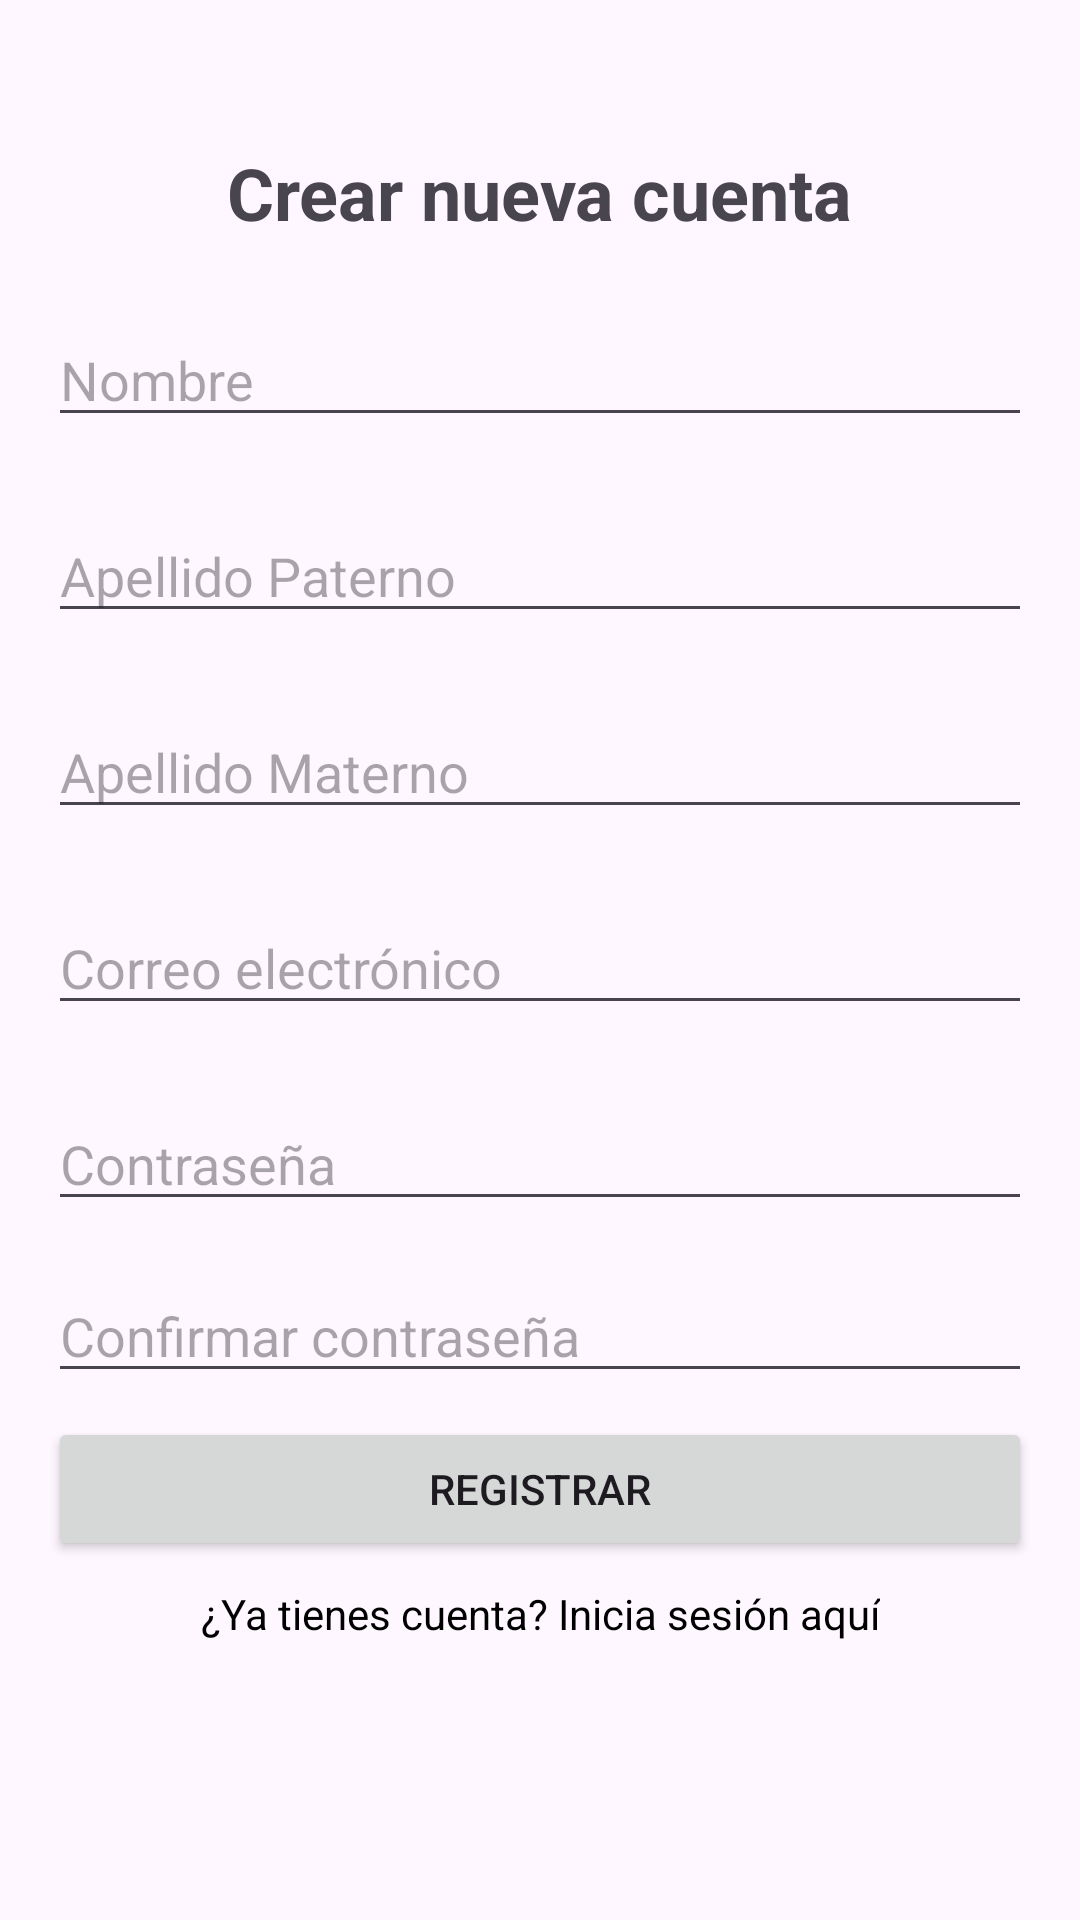

This screen was rendered from an Android layout file. Write that file and the resources it references.
<!-- AndroidManifest.xml: application theme Theme.PrimerPrototipo -->
<!-- res/layout/activity_registro.xml -->
<?xml version="1.0" encoding="utf-8"?>
<androidx.constraintlayout.widget.ConstraintLayout xmlns:android="http://schemas.android.com/apk/res/android"
    xmlns:app="http://schemas.android.com/apk/res-auto"
    xmlns:tools="http://schemas.android.com/tools"
    android:id="@+id/main"
    android:layout_width="match_parent"
    android:layout_height="match_parent"
    android:padding="16dp"
    tools:context=".view.RegistroActivity">

    <TextView
        android:id="@+id/tvTituloRegistro"
        android:layout_width="wrap_content"
        android:layout_height="wrap_content"
        android:text="Crear nueva cuenta"
        android:textSize="24sp"
        android:textStyle="bold"
        app:layout_constraintTop_toTopOf="parent"
        app:layout_constraintStart_toStartOf="parent"
        app:layout_constraintEnd_toEndOf="parent"
        android:layout_marginTop="32dp"/>

    <EditText
        android:id="@+id/etNombre"
        android:layout_width="0dp"
        android:layout_height="wrap_content"
        android:layout_marginTop="24dp"
        android:hint="Nombre "
        android:inputType="textPersonName"
        app:layout_constraintEnd_toEndOf="parent"
        app:layout_constraintStart_toStartOf="parent"
        app:layout_constraintTop_toBottomOf="@id/tvTituloRegistro" />

    <EditText
        android:id="@+id/etCorreoRegistro"
        android:layout_width="0dp"
        android:layout_height="wrap_content"
        android:layout_marginTop="24dp"
        android:hint="Correo electrónico"
        android:inputType="textEmailAddress"
        app:layout_constraintEnd_toEndOf="parent"
        app:layout_constraintHorizontal_bias="0.0"
        app:layout_constraintStart_toStartOf="parent"
        app:layout_constraintTop_toBottomOf="@+id/editTextAPM" />

    <Button
        android:id="@+id/buttonRegistrar"
        android:layout_width="0dp"
        android:layout_height="wrap_content"
        android:layout_marginTop="8dp"
        android:text="Registrar"
        app:layout_constraintEnd_toEndOf="parent"
        app:layout_constraintHorizontal_bias="0.0"
        app:layout_constraintStart_toStartOf="parent"
        app:layout_constraintTop_toBottomOf="@id/etConfirmarContrasena" />

    <EditText
        android:id="@+id/etConfirmarContrasena"
        android:layout_width="0dp"
        android:layout_height="wrap_content"
        android:layout_marginTop="16dp"
        android:hint="Confirmar contraseña"
        android:inputType="textPassword"
        app:layout_constraintEnd_toEndOf="parent"
        app:layout_constraintHorizontal_bias="0.0"
        app:layout_constraintStart_toStartOf="parent"
        app:layout_constraintTop_toBottomOf="@id/etContrasenaRegistro" />

    <EditText
        android:id="@+id/etContrasenaRegistro"
        android:layout_width="0dp"
        android:layout_height="wrap_content"
        android:layout_marginTop="24dp"
        android:hint="Contraseña"
        android:inputType="textPassword"
        app:layout_constraintEnd_toEndOf="parent"
        app:layout_constraintHorizontal_bias="0.0"
        app:layout_constraintStart_toStartOf="parent"
        app:layout_constraintTop_toBottomOf="@id/etCorreoRegistro" />

    <TextView
        android:id="@+id/tvVolverLogin"
        android:layout_width="wrap_content"
        android:layout_height="wrap_content"
        android:layout_marginTop="8dp"
        android:text="¿Ya tienes cuenta? Inicia sesión aquí"
        android:textColor="@color/black"
        app:layout_constraintEnd_toEndOf="parent"
        app:layout_constraintHorizontal_bias="0.503"
        app:layout_constraintStart_toStartOf="parent"
        app:layout_constraintTop_toBottomOf="@id/buttonRegistrar" />

    <ProgressBar
        android:id="@+id/progressBarRegistro"
        style="?android:attr/progressBarStyle"
        android:layout_width="wrap_content"
        android:layout_height="wrap_content"
        android:visibility="gone"
        app:layout_constraintTop_toTopOf="parent"
        app:layout_constraintBottom_toBottomOf="parent"
        app:layout_constraintStart_toStartOf="parent"
        app:layout_constraintEnd_toEndOf="parent" />

    <EditText
        android:id="@+id/editTextAPP"
        android:layout_width="0dp"
        android:layout_height="wrap_content"
        android:layout_marginTop="24dp"
        android:ems="10"
        android:hint="Apellido Paterno"
        android:inputType="text"
        app:layout_constraintEnd_toEndOf="parent"
        app:layout_constraintHorizontal_bias="1.0"
        app:layout_constraintStart_toStartOf="parent"
        app:layout_constraintTop_toBottomOf="@+id/etNombre" />

    <EditText
        android:id="@+id/editTextAPM"
        android:layout_width="0dp"
        android:layout_height="wrap_content"
        android:layout_marginTop="24dp"
        android:ems="10"
        android:hint="Apellido Materno"
        android:inputType="text"
        app:layout_constraintEnd_toEndOf="parent"
        app:layout_constraintHorizontal_bias="1"
        app:layout_constraintStart_toStartOf="parent"
        app:layout_constraintTop_toBottomOf="@+id/editTextAPP" />

</androidx.constraintlayout.widget.ConstraintLayout>
<!-- resources referenced by this layout -->
<resources>
  <color name="black">#FF000000</color>
  <style name="Theme.PrimerPrototipo" parent="Base.Theme.PrimerPrototipo" />
  <style name="Base.Theme.PrimerPrototipo" parent="Theme.Material3.DayNight.NoActionBar">
          
          
      </style>
</resources>
